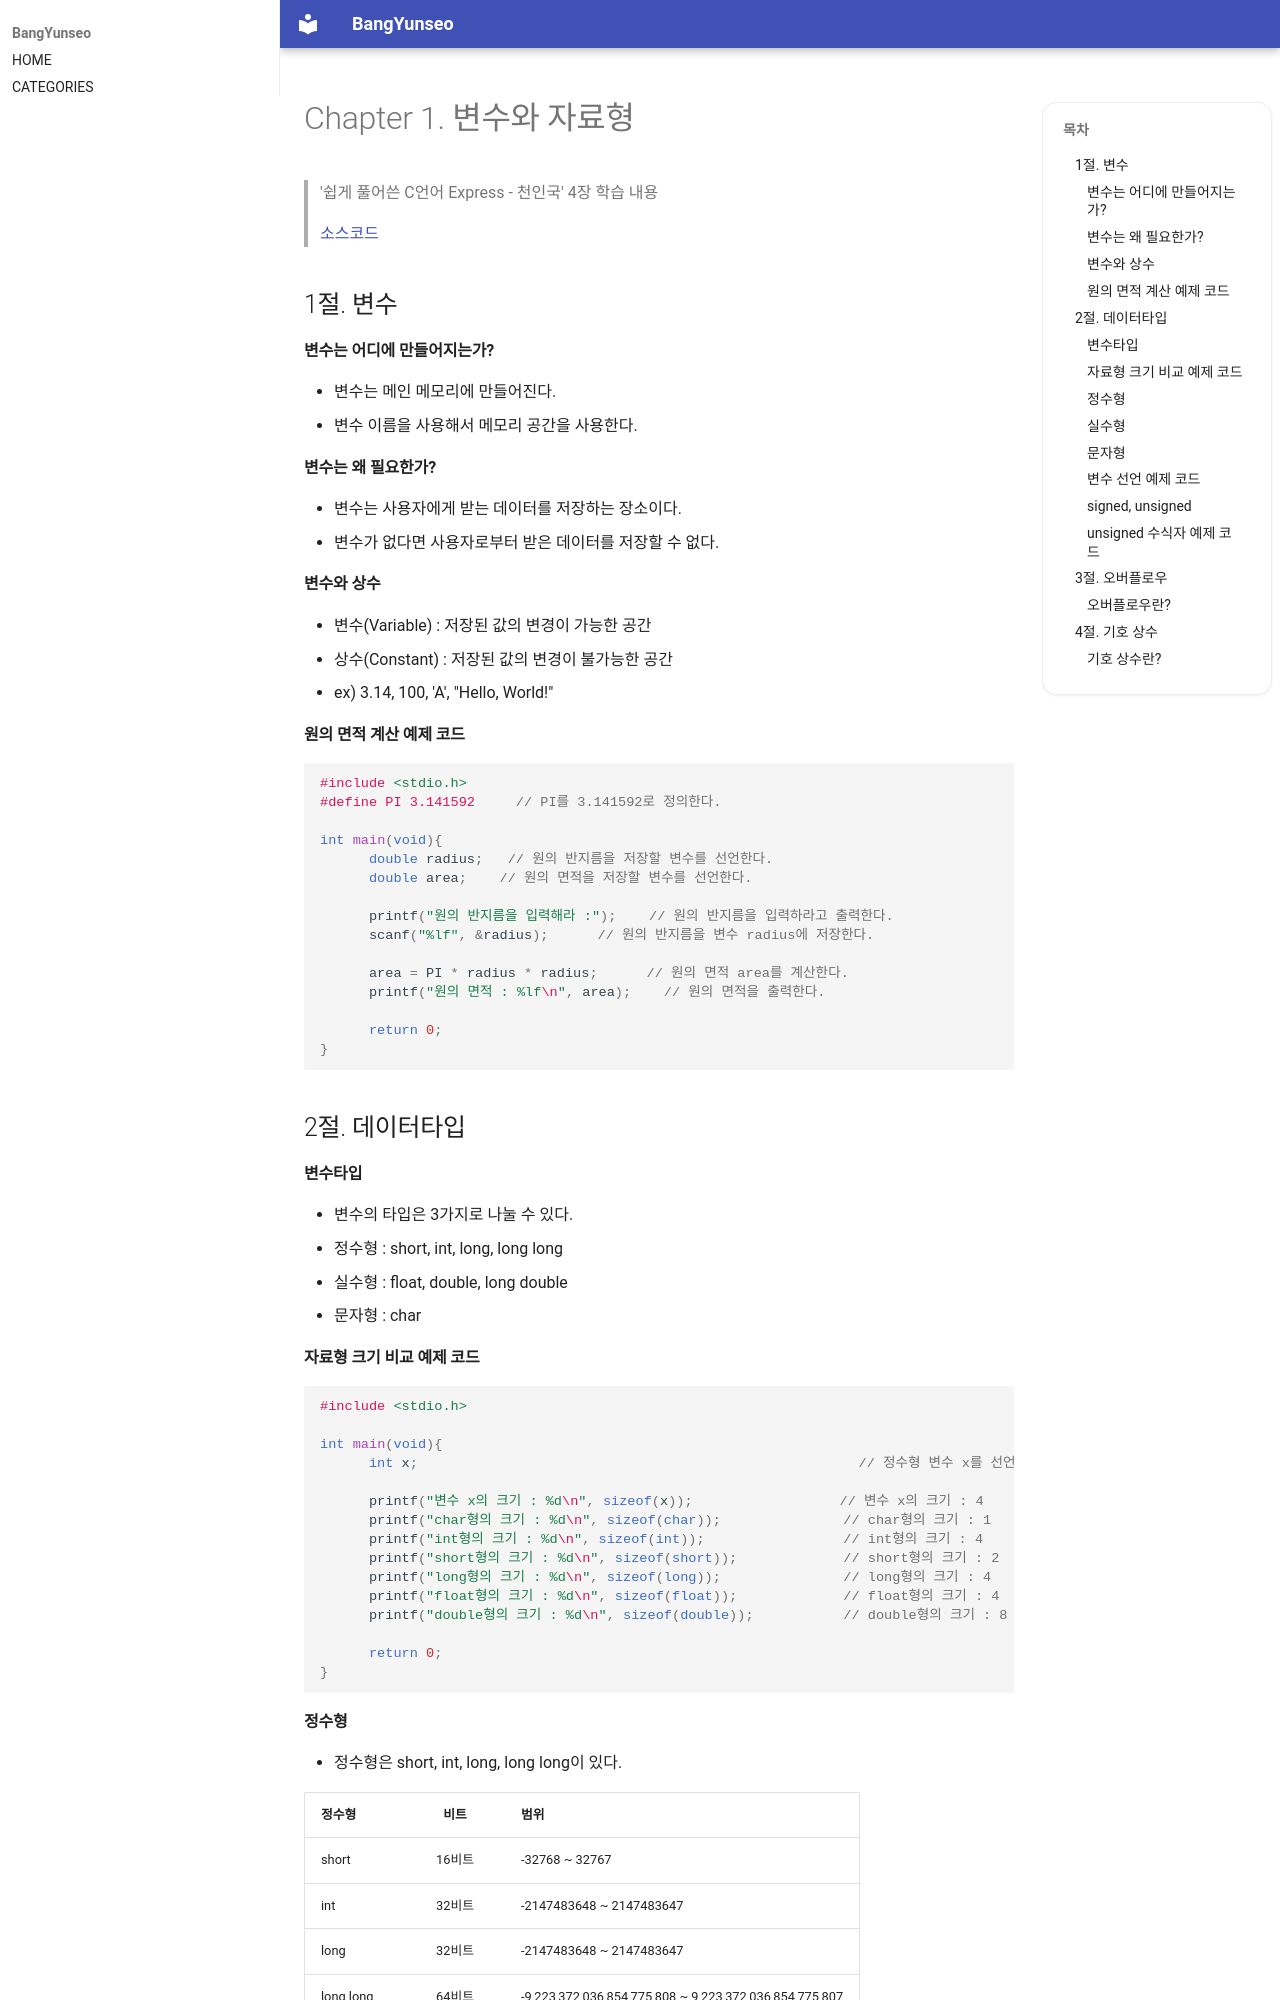

repository: BangYunseo/TIL · page: Language/C/ch1_DataType/index.html · generator: mkdocs

#  Chapter 1. 변수와 자료형 
> '쉽게 풀어쓴 C언어 Express - 천인국' 4장 학습 내용
>
> [소스코드](https://github.com/BangYunseo/Express-C/tree/main/ch1_%EB%B3%80%EC%88%98%EC%99%80%20%EC%9E%90%EB%A3%8C%ED%98%95)
> 
> 1절. 변수
> 
> 2절. 데이터타입
>
> 3절. 오버플로우
>
> 4절. 기호 상수
> 
## 1절. 변수
#### 변수는 어디에 만들어지는가?
      
* 변수는 메인 메모리에 만들어진다.
* 변수 이름을 사용해서 메모리 공간을 사용한다.     
      
#### 변수는 왜 필요한가?   

* 변수는 사용자에게 받는 데이터를 저장하는 장소이다.
* 변수가 없다면 사용자로부터 받은 데이터를 저장할 수 없다.

#### 변수와 상수

* 변수(Variable) : 저장된 값의 변경이 가능한 공간   
* 상수(Constant) : 저장된 값의 변경이 불가능한 공간     
  * ex) 3.14, 100, 'A', "Hello, World!" 


#### 원의 면적 계산 예제 코드
```C
#include <stdio.h>
#define PI 3.141592     // PI를 3.141592로 정의한다.
      
int main(void){
      double radius;   // 원의 반지름을 저장할 변수를 선언한다.
      double area;    // 원의 면적을 저장할 변수를 선언한다.
        
      printf("원의 반지름을 입력해라 :");    // 원의 반지름을 입력하라고 출력한다.
      scanf("%lf", &radius);      // 원의 반지름을 변수 radius에 저장한다. 
        
      area = PI * radius * radius;      // 원의 면적 area를 계산한다.
      printf("원의 면적 : %lf\n", area);    // 원의 면적을 출력한다.
        
      return 0;
}      
```
## 2절. 데이터타입
#### 변수타입
* 변수의 타입은 3가지로 나눌 수 있다.     
  * 정수형 : short, int, long, long long     
  * 실수형 : float, double, long double     
  * 문자형 : char

#### 자료형 크기 비교 예제 코드
```C
#include <stdio.h>
      
int main(void){
      int x;                                                      // 정수형 변수 x를 선언
        
      printf("변수 x의 크기 : %d\n", sizeof(x));                  // 변수 x의 크기 : 4
      printf("char형의 크기 : %d\n", sizeof(char));               // char형의 크기 : 1
      printf("int형의 크기 : %d\n", sizeof(int));                 // int형의 크기 : 4
      printf("short형의 크기 : %d\n", sizeof(short));             // short형의 크기 : 2
      printf("long형의 크기 : %d\n", sizeof(long));               // long형의 크기 : 4
      printf("float형의 크기 : %d\n", sizeof(float));             // float형의 크기 : 4
      printf("double형의 크기 : %d\n", sizeof(double));           // double형의 크기 : 8

      return 0;
}      
```
